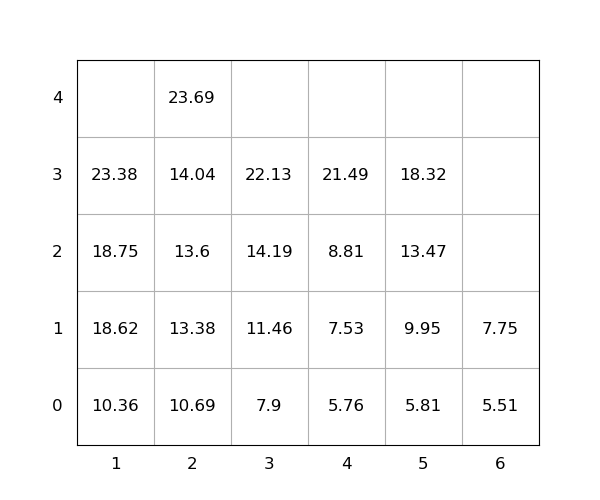

The table this chart was drawn from, first rows:
idx, loc_x, loc_y, loc_z, weight, group, score, seq, reloc, size(ft)
1, 4, 0, 0, 5.76, 0, 5.76, 1, 0, 20
2, 1, 0, 0, 10.36, 0, 10.36, 2, 0, 20
3, 1, 0, 1, 18.62, 0, 18.62, 3, 0, 20
4, 2, 0, 0, 10.69, 0, 10.69, 4, 0, 20
5, 2, 0, 1, 13.38, 0, 13.38, 5, 0, 20
6, 3, 0, 0, 7.9, 0, 7.9, 6, 0, 20
7, 4, 0, 1, 7.53, 0, 7.53, 7, 0, 20
8, 2, 0, 2, 13.6, 0, 13.6, 8, 0, 20
9, 2, 0, 3, 14.04, 0, 14.04, 9, 0, 20
10, 2, 0, 4, 23.69, 0, 23.69, 10, 0, 20
11, 3, 0, 1, 11.46, 0, 11.46, 11, 0, 20
12, 1, 0, 2, 18.75, 0, 18.75, 12, 0, 20
13, 5, 0, 0, 5.81, 0, 5.81, 13, 0, 20
14, 5, 0, 1, 9.95, 0, 9.95, 14, 0, 20
15, 6, 0, 0, 5.51, 0, 5.51, 15, 0, 20
16, 4, 0, 2, 8.81, 0, 8.81, 16, 0, 20
17, 1, 0, 3, 23.38, 0, 23.38, 17, 0, 20
18, 4, 0, 3, 21.49, 0, 21.49, 18, 0, 20
19, 3, 0, 2, 14.19, 0, 14.19, 19, 0, 20
20, 3, 0, 3, 22.13, 0, 22.13, 20, 0, 20
21, 5, 0, 2, 13.47, 0, 13.47, 21, 0, 20
22, 5, 0, 3, 18.32, 0, 18.32, 22, 0, 20
23, 6, 0, 1, 7.75, 0, 7.75, 23, 0, 20
